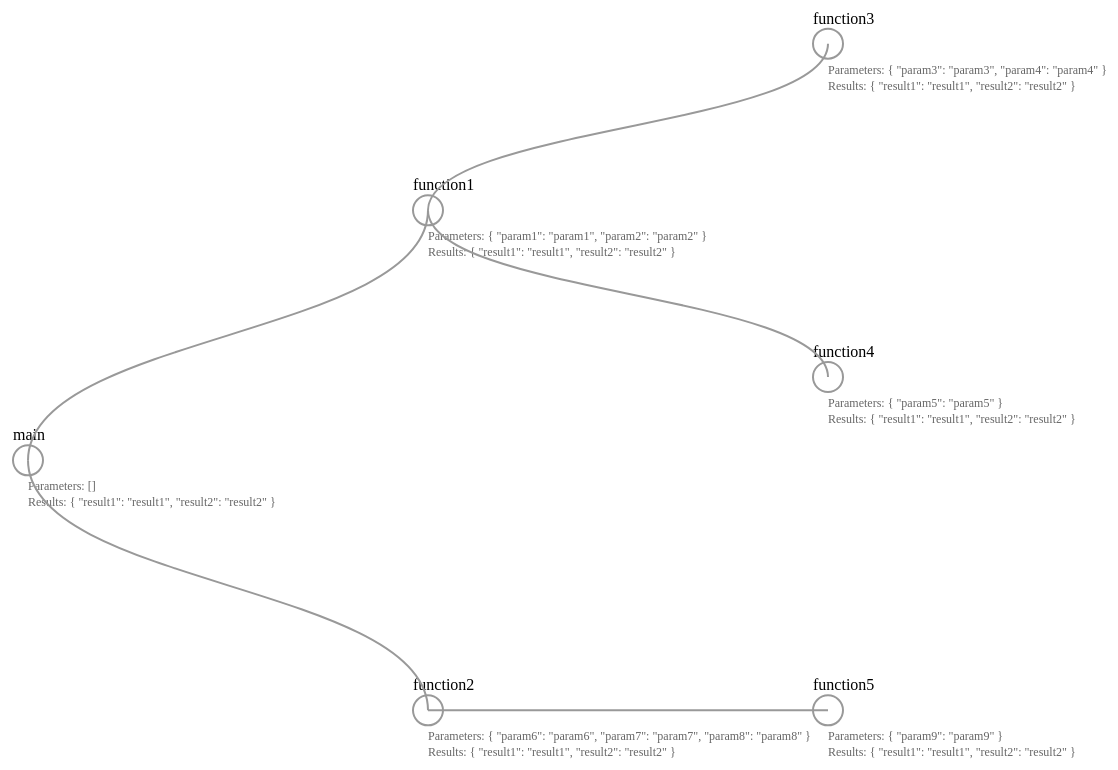
D3 v6 page, settled after 480 driven frames (8 s of simulated time); the page loaded 1 data file(s).


// ── script.js
d3.json("data.json").then(function(data) {
    const tree = d3.tree().size([1000, 800]);

    // 自定义 separation 函数,增大节点间的垂直间距
    tree.separation((a, b) => {
        if (a.parent == b.parent) return 1.5; // 增大兄弟节点之间的垂直间距
        return 3 / a.depth; // 保持不同层级节点的水平间距
    });

    const root = d3.hierarchy(data);
    const layout = tree(root);

    const svg = d3.select("body")
        .append("svg")
        .attr("width", 1400)
        .attr("height", 1000);

    const node = svg.selectAll(".node")
        .data(layout.descendants())
        .enter().append("g")
        .attr("class", "node")
        .attr("transform", d => `translate(${d.y + 100},${d.x})`);

    node.append("circle")
        .attr("r", 15)
        .attr("fill", "#fff")
        .attr("stroke", "#999")
        .attr("stroke-width", 2);

    node.append("text")
        .attr("dx", -15)
        .attr("dy", -20)
        .text(d => d.data.name);

    // 将参数和结果信息显示在节点下方
    node.append("text")
        .attr("dx", 0)
        .attr("dy", 30)
        .text(d => d.data.parameters ? `Parameters: ${JSON.stringify(d.data.parameters, null, 2)}` : "")
        .attr("font-size", 12)
        .attr("fill", "#666")
        .attr("class", "json-data");

    node.append("text")
        .attr("dx", 0)
        .attr("dy", 46)
        .text(d => d.data.results ? `Results: ${JSON.stringify(d.data.results, null, 2)}` : "")
        .attr("font-size", 12)
        .attr("fill", "#666")
        .attr("class", "json-data");

    const link = svg.selectAll(".link")
        .data(layout.links())
        .enter().append("path")
        .attr("class", "link")
        .attr("d", d3.linkVertical()
            .x(d => d.y + 100)
            .y(d => d.x))
        .attr("fill", "none")
        .attr("stroke", "#999")
        .attr("stroke-width", 2)
        .attr("marker-end", "url(#arrowhead)");
});

### data: data.json
{
 "name": "main",
 "parameters": [],
 "results": {
  "result1": "result1",
  "result2": "result2"
 },
 "children": [
  {
   "name": "function1",
   "parameters": {
    "param1": "param1",
    "param2": "param2"
   },
   "results": {
    "result1": "result1",
    "result2": "result2"
   },
   "children": [
    "{... 3 keys}",
    "{... 3 keys}"
   ]
  },
  {
   "name": "function2",
   "parameters": {
    "param6": "param6",
    "param7": "param7",
    "param8": "param8"
   },
   "results": {
    "result1": "result1",
    "result2": "result2"
   },
   "children": [
    "{... 3 keys}"
   ]
  }
 ]
}